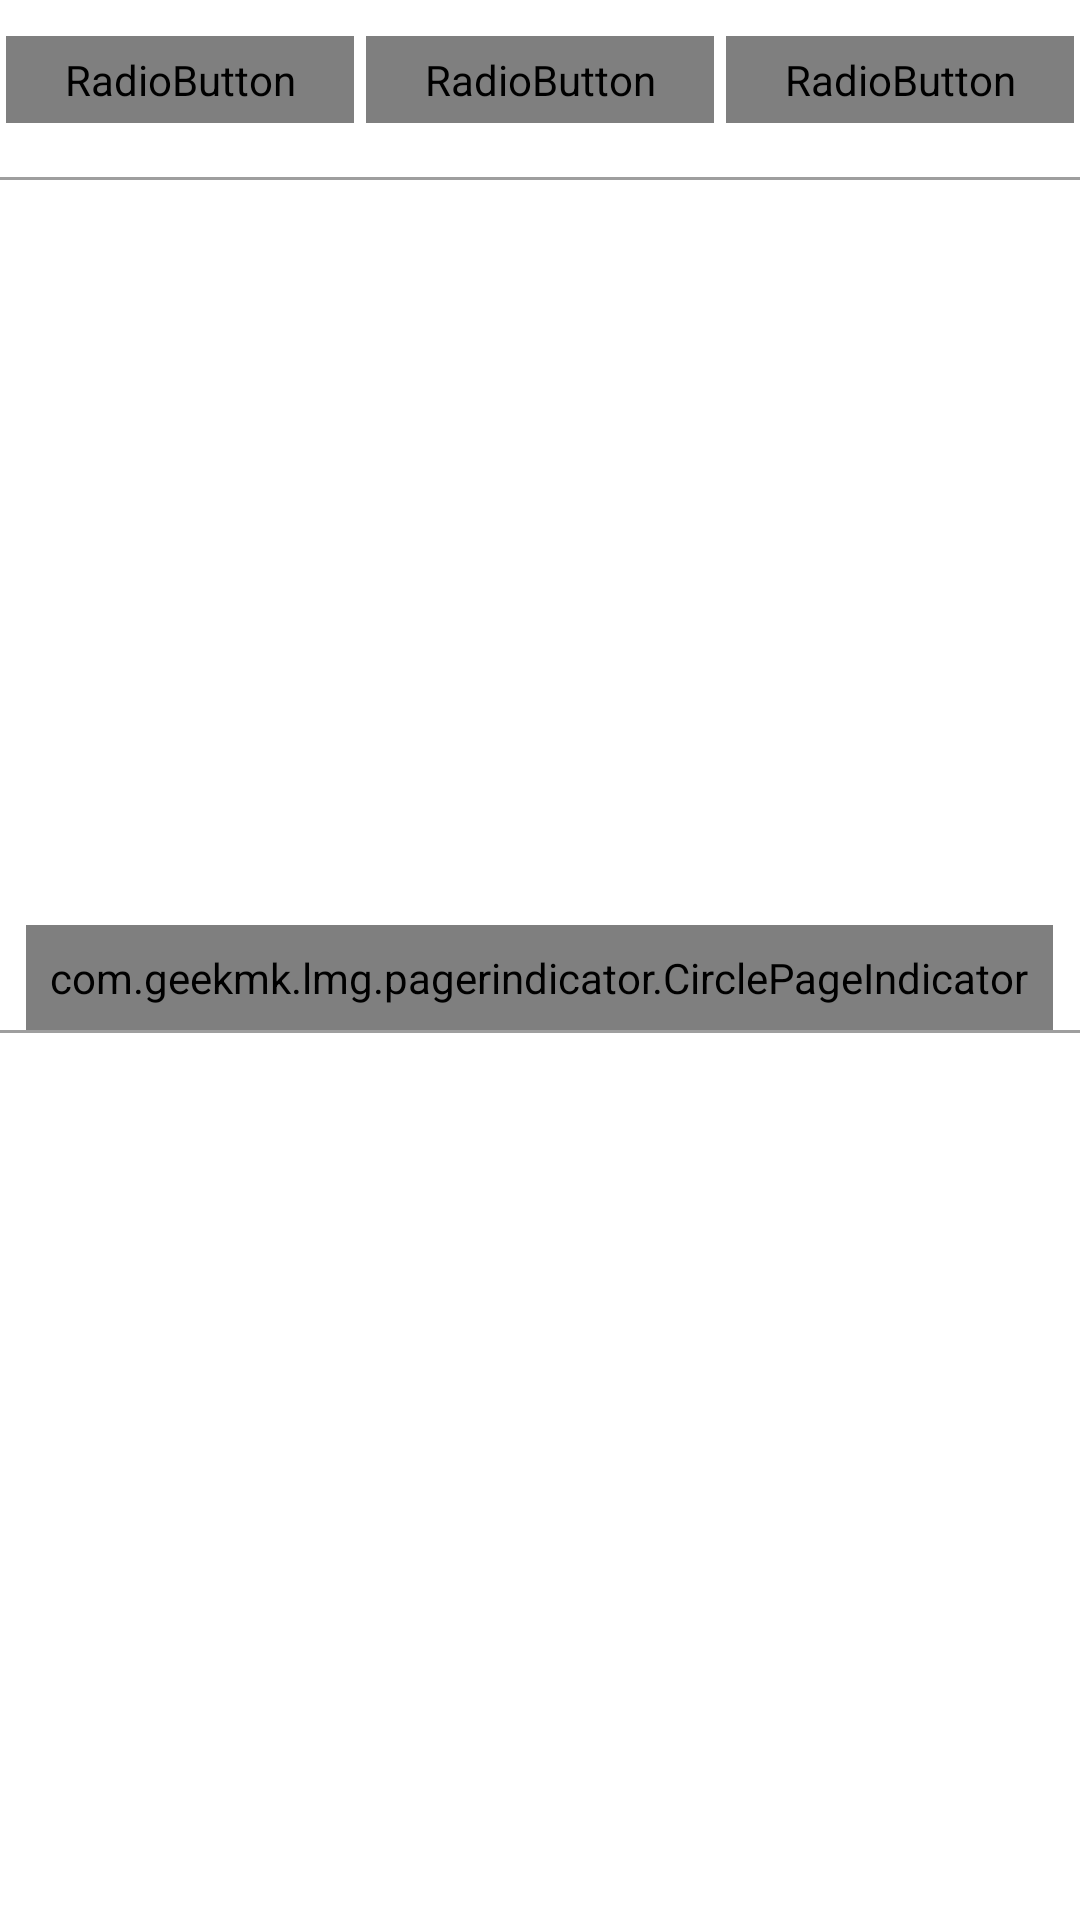

Reconstruct the res/layout file that produces this screen, plus the resources it refers to.
<!-- AndroidManifest.xml: activity theme AppTheme.NoActionBar -->
<!-- res/layout/fragment_catalog.xml -->
<?xml version="1.0" encoding="utf-8"?>
<FrameLayout xmlns:android="http://schemas.android.com/apk/res/android"
    xmlns:tools="http://schemas.android.com/tools"
    android:orientation="vertical"
    android:layout_width="match_parent"
    android:background="@color/white"
    android:layout_height="match_parent">

    <LinearLayout
        android:id="@+id/ll_content"
        android:orientation="vertical"
        android:layout_width="match_parent"
        android:layout_height="wrap_content">

        <RadioGroup
            android:id="@+id/rg_currency"
            android:layout_width="match_parent"
            android:layout_height="wrap_content"
            android:layout_marginTop="10dp"
            android:gravity="center"
            android:orientation="horizontal" >

            <RadioButton
                android:id="@+id/rb_indian"
                android:layout_width="match_parent"
                android:layout_height="wrap_content"
                android:layout_weight="1"
                android:background="@drawable/rbtn_selector"
                android:button="@null"
                android:layout_margin="2dp"
                android:gravity="center"
                android:padding="5dp"
                android:text="@string/currency_indian"
                android:textColor="@drawable/rbtn_textcolor_selector" />

            <RadioButton
                android:id="@+id/rb_uae"
                android:layout_width="match_parent"
                android:layout_height="wrap_content"
                android:layout_weight="1"
                android:background="@drawable/rbtn_selector"
                android:button="@null"
                android:gravity="center"
                android:padding="5dp"
                android:layout_margin="2dp"
                android:text="@string/currency_uae"
                android:textColor="@drawable/rbtn_textcolor_selector" />

            <RadioButton
                android:id="@+id/rb_saudi"
                android:layout_width="match_parent"
                android:layout_height="wrap_content"
                android:layout_weight="1"
                android:background="@drawable/rbtn_selector"
                android:button="@null"
                android:gravity="center"
                android:padding="5dp"
                android:layout_margin="2dp"
                android:text="@string/currency_saudi"
                android:textColor="@drawable/rbtn_textcolor_selector" />
        </RadioGroup>

        <View
            android:layout_marginTop="@dimen/max_widget_margin"
            android:layout_width="match_parent"
            android:layout_height="1dp"
            android:background="@color/grey"/>
        <TextView
            android:padding="@dimen/min_widget_margin"
            android:textSize="@dimen/catalog_name_size"
            android:textColor="@color/black"
            android:textStyle="bold"
            tools:text="Latest Trending"
            android:id="@+id/tv_category_name"
            android:layout_width="match_parent"
            android:layout_height="wrap_content" />
        <android.support.v4.view.ViewPager
            android:id="@+id/vp_products"
            android:layout_width="match_parent"
            android:layout_height="@dimen/vp_product_height"/>
        <com.geekmk.lmg.pagerindicator.CirclePageIndicator
            android:id="@+id/cpi_products"
            android:layout_height="wrap_content"
            android:layout_width="wrap_content"
            android:minHeight="32dp"
            android:padding="8dp"
            android:layout_gravity="center"/>

        <View
            android:layout_marginBottom="@dimen/min_widget_margin"
            android:layout_width="match_parent"
            android:layout_height="1dp"
            android:background="@color/grey"/>
    </LinearLayout>

    <ProgressBar
        android:visibility="visible"
        android:id="@+id/pb_loading"
        android:layout_gravity="center"
        android:layout_width="wrap_content"
        android:layout_height="wrap_content"/>
</FrameLayout>
<!-- resources referenced by this layout -->
<resources>
  <color name="black">#000000</color>
  <color name="grey">#9E9E9E</color>
  <color name="white">#FFFFFF</color>
  <dimen name="catalog_name_size">18sp</dimen>
  <dimen name="max_widget_margin">16dp</dimen>
  <dimen name="min_widget_margin">8dp</dimen>
  <dimen name="vp_product_height">208dp</dimen>
  <string name="currency_indian">INR</string>
  <string name="currency_saudi">SAR</string>
  <string name="currency_uae">AED</string>
  <style name="AppTheme.NoActionBar">
          <item name="windowActionBar">false</item>
          <item name="windowNoTitle">true</item>
      </style>
</resources>
